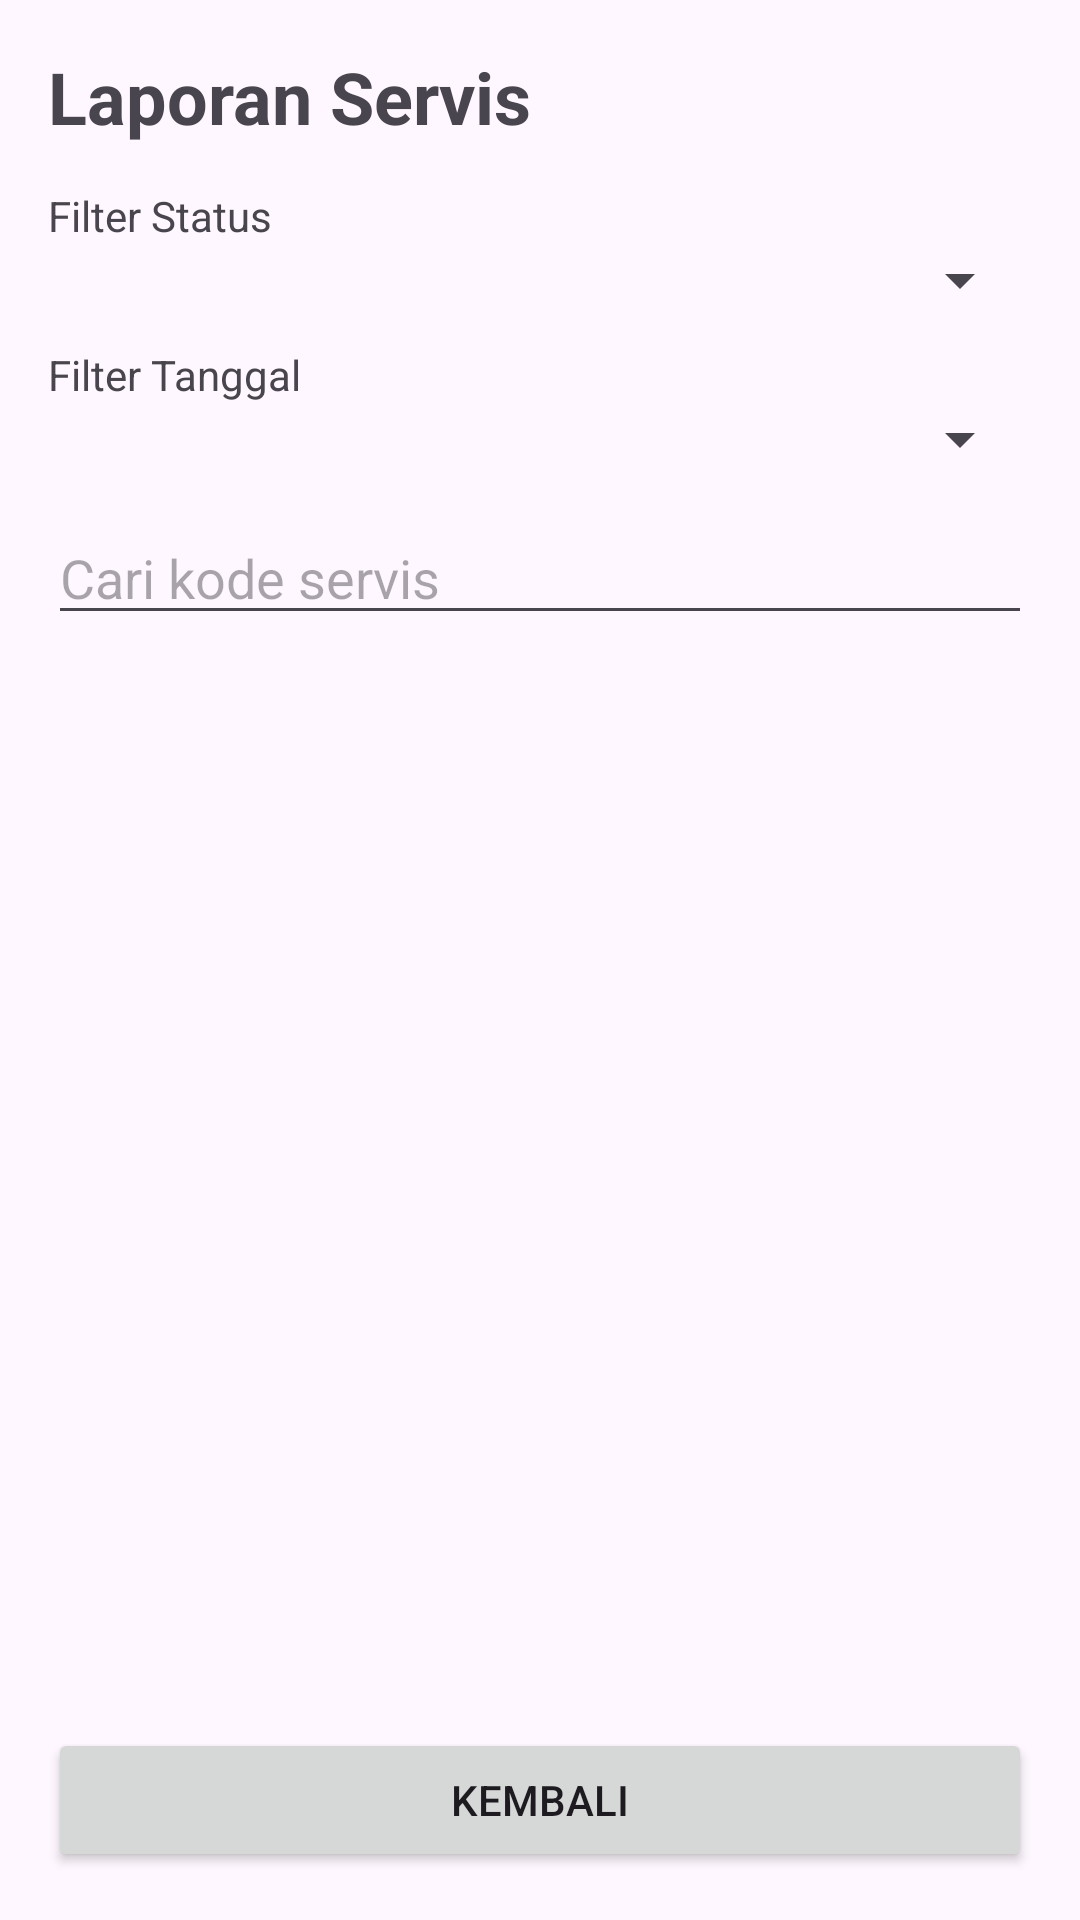

Android layout source for this screen:
<!-- AndroidManifest.xml: application theme Theme.BengkelApp -->
<!-- res/layout/activity_laporan_servis.xml -->
<?xml version="1.0" encoding="utf-8"?>
<LinearLayout
    xmlns:android="http://schemas.android.com/apk/res/android"
    android:layout_width="match_parent"
    android:layout_height="match_parent"
    android:orientation="vertical"
    android:padding="16dp">

    <TextView
        android:layout_width="wrap_content"
        android:layout_height="wrap_content"
        android:text="Laporan Servis"
        android:textSize="24sp"
        android:textStyle="bold" />

    <TextView
        android:layout_width="wrap_content"
        android:layout_height="wrap_content"
        android:text="Filter Status"
        android:layout_marginTop="14dp" />

    <Spinner
        android:id="@+id/spStatus"
        android:layout_width="match_parent"
        android:layout_height="wrap_content" />

    <TextView
        android:layout_width="wrap_content"
        android:layout_height="wrap_content"
        android:text="Filter Tanggal"
        android:layout_marginTop="10dp" />

    <Spinner
        android:id="@+id/spTanggal"
        android:layout_width="match_parent"
        android:layout_height="wrap_content" />

    <EditText
        android:id="@+id/etCari"
        android:layout_width="match_parent"
        android:layout_height="wrap_content"
        android:hint="Cari kode servis"
        android:layout_marginTop="12dp" />

    <ListView
        android:id="@+id/listLaporan"
        android:layout_width="match_parent"
        android:layout_height="0dp"
        android:layout_weight="1"
        android:layout_marginTop="14dp" />

    <Button
        android:id="@+id/btnKembali"
        android:layout_width="match_parent"
        android:layout_height="wrap_content"
        android:text="Kembali" />

</LinearLayout>
<!-- resources referenced by this layout -->
<resources>
  <style name="Theme.BengkelApp" parent="Base.Theme.BengkelApp" />
  <style name="Base.Theme.BengkelApp" parent="Theme.Material3.DayNight.NoActionBar">
  
      </style>
</resources>
